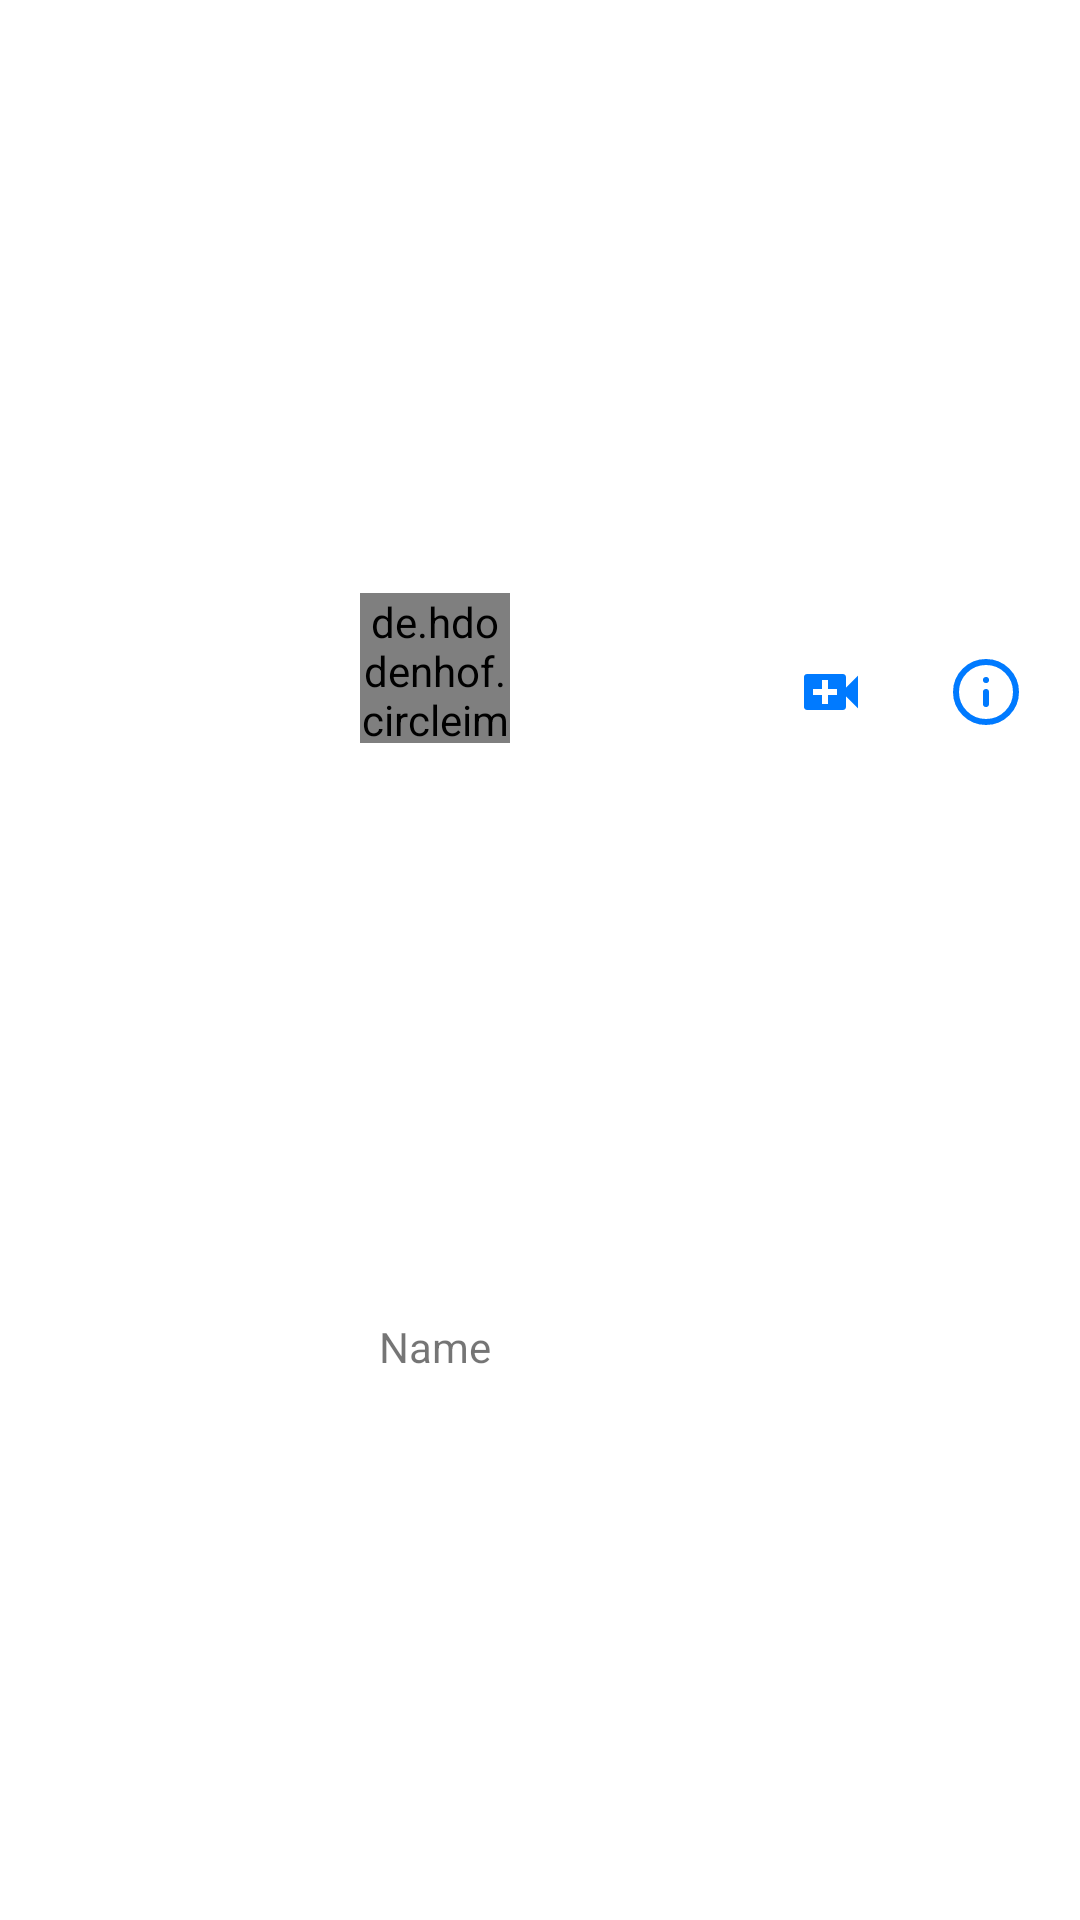

Reconstruct the res/layout file that produces this screen, plus the resources it refers to.
<!-- AndroidManifest.xml: application theme Theme.FabianMessenger -->
<!-- res/layout/chat_log_actionbar.xml -->
<?xml version="1.0" encoding="utf-8"?>
<androidx.constraintlayout.widget.ConstraintLayout xmlns:android="http://schemas.android.com/apk/res/android"
    xmlns:app="http://schemas.android.com/apk/res-auto"
    xmlns:tools="http://schemas.android.com/tools"
    android:layout_width="match_parent"
    android:layout_height="wrap_content"
    android:layout_gravity="center"
    android:orientation="vertical">

    <de.hdodenhof.circleimageview.CircleImageView
        android:id="@+id/default_dp_chatto"
        android:layout_width="50dp"
        android:layout_height="50dp"
        android:layout_marginTop="16dp"
        android:foregroundGravity="center"
        android:src="@drawable/def_dp"
        app:layout_constraintBottom_toTopOf="@+id/name_chatlog_action"
        app:layout_constraintEnd_toEndOf="parent"
        app:layout_constraintHorizontal_bias="0.387"
        app:layout_constraintStart_toStartOf="parent"
        app:layout_constraintTop_toTopOf="parent" />

    <TextView
        android:id="@+id/name_chatlog_action"
        android:layout_width="wrap_content"
        android:layout_height="wrap_content"
        android:layout_marginTop="10dp"
        android:text="Name"
        android:textSize="14dp"
        app:layout_constraintBottom_toBottomOf="parent"
        app:layout_constraintEnd_toEndOf="@+id/default_dp_chatto"
        app:layout_constraintStart_toStartOf="@+id/default_dp_chatto"
        app:layout_constraintTop_toBottomOf="@id/default_dp_chatto"
        app:layout_constraintVertical_bias="0.063" />

    <ImageButton
        android:id="@+id/call_chatlog"
        android:layout_width="24dp"
        android:layout_height="24dp"
        android:layout_marginStart="24dp"
        android:layout_marginTop="16dp"
        android:background="@color/white"
        android:src="@drawable/ic_call"
        app:layout_constraintBottom_toBottomOf="@+id/default_dp_chatto"
        app:layout_constraintEnd_toStartOf="@+id/videocall_chatlog"
        app:layout_constraintHorizontal_bias="0.619"
        app:layout_constraintStart_toEndOf="@+id/default_dp_chatto"
        app:layout_constraintTop_toTopOf="@+id/default_dp_chatto" />

    <ImageButton
        android:id="@+id/videocall_chatlog"
        android:layout_width="24dp"
        android:layout_height="0dp"
        android:layout_marginStart="8dp"
        android:background="@color/white"
        android:src="@drawable/ic_videocall"
        app:layout_constraintBottom_toBottomOf="@+id/call_chatlog"
        app:layout_constraintEnd_toStartOf="@+id/info_chatlog"
        app:layout_constraintStart_toEndOf="@+id/call_chatlog"
        app:layout_constraintTop_toTopOf="@+id/call_chatlog"
        app:layout_constraintVertical_bias="0.0" />

    <ImageButton
        android:id="@+id/info_chatlog"
        android:layout_width="24dp"
        android:layout_height="24dp"
        android:layout_marginStart="8dp"
        android:background="@color/white"
        android:src="@drawable/ic_info"
        app:layout_constraintBottom_toBottomOf="@+id/videocall_chatlog"
        app:layout_constraintEnd_toEndOf="parent"
        app:layout_constraintStart_toEndOf="@+id/videocall_chatlog"
        app:layout_constraintTop_toTopOf="@+id/videocall_chatlog"
        app:layout_constraintVertical_bias="0.0" />

</androidx.constraintlayout.widget.ConstraintLayout>
<!-- resources referenced by this layout -->
<resources>
  <!-- drawable def_dp: png bitmap (drawable-hdpi, 27964 bytes) -->
  <!-- drawable ic_info (drawable) -->
  <vector xmlns:android="http://schemas.android.com/apk/res/android"
      android:width="24dp"
      android:height="24dp"
      android:viewportWidth="24"
      android:viewportHeight="24">
    <path
        android:pathData="M12,12m-10,0a10,10 0,1 1,20 0a10,10 0,1 1,-20 0"
        android:strokeLineJoin="round"
        android:strokeWidth="2"
        android:fillColor="#00000000"
        android:strokeColor="#007AFF"
        android:strokeLineCap="round"/>
    <path
        android:pathData="M12,16L12,12"
        android:strokeLineJoin="round"
        android:strokeWidth="2"
        android:fillColor="#00000000"
        android:strokeColor="#007AFF"
        android:strokeLineCap="round"/>
    <path
        android:pathData="M12,8L12.01,8"
        android:strokeLineJoin="round"
        android:strokeWidth="2"
        android:fillColor="#00000000"
        android:strokeColor="#007AFF"
        android:strokeLineCap="round"/>
  </vector>
  <!-- drawable ic_videocall (drawable) -->
  <vector android:height="24dp" android:tint="#007AFF"
      android:viewportHeight="24" android:viewportWidth="24"
      android:width="24dp" xmlns:android="http://schemas.android.com/apk/res/android">
      <path android:fillColor="@android:color/white" android:pathData="M17,10.5V7c0,-0.55 -0.45,-1 -1,-1H4c-0.55,0 -1,0.45 -1,1v10c0,0.55 0.45,1 1,1h12c0.55,0 1,-0.45 1,-1v-3.5l4,4v-11l-4,4zM14,13h-3v3H9v-3H6v-2h3V8h2v3h3v2z"/>
  </vector>
  <style name="Theme.FabianMessenger" parent="Theme.MaterialComponents.DayNight.NoActionBar">
          
          <item name="colorPrimary">@color/white</item>
          <item name="colorPrimaryVariant">#FFFFFF</item>
          <item name="colorOnPrimary">@color/white</item>
          
          <item name="colorSecondary">#007cfe</item>
          <item name="colorSecondaryVariant">@color/teal_700</item>
          <item name="colorOnSecondary">@color/black</item>
          
          <item name="android:statusBarColor" tools:targetApi="l">?attr/colorPrimaryVariant</item>
          <item name="android:navigationBarColor">@color/white</item>
  
          
      </style>
  <!-- not gathered from this repository: default colours our renderer supplied (Android Studio template values) -->
  <color name="teal_700">#FF018786</color>
  <color name="black">#FF000000</color>
  <color name="white">#FFFFFFFF</color>
</resources>
